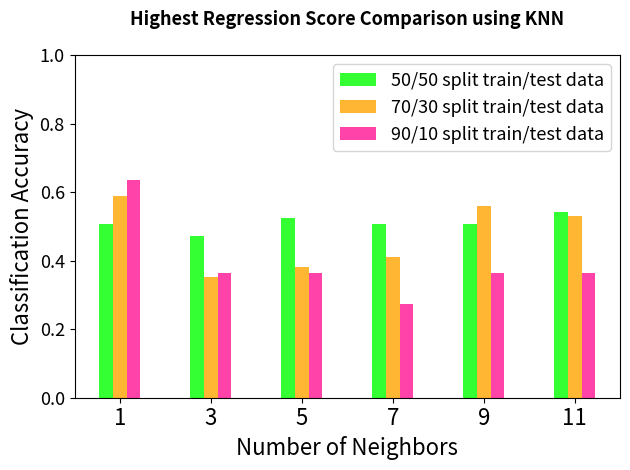

This chart was generated by the following Python code:
import numpy as np
import matplotlib.pyplot as plt

n_groups = 6

fiftyfifty = (0.5087719298, 0.4736842105, 0.5263157895, 0.5087719298, 0.5087719298, 0.5438596491)
seventythirty =  (0.5882352941, 0.3529411765, 0.3823529412, 0.4117647059, 0.5588235294, 0.5294117647)
ninetyten = (0.6363636364, 0.3636363636, 0.3636363636, 0.2727272727, 0.3636363636, 0.3636363636)

fig, ax = plt.subplots()
index = np.arange(n_groups)
bar_width = 0.15
opacity = 0.8
font_size_large = 16
font_size_small = 13

rects1 = plt.bar(index, fiftyfifty, bar_width,
alpha=opacity,
color='lime',
label='50/50 split train/test data')

rects2 = plt.bar(index + bar_width, seventythirty, bar_width,
alpha=opacity,
color='orange',
label='70/30 split train/test data')

rects3 = plt.bar(index + bar_width*2, ninetyten, bar_width,
alpha=opacity,
color='deeppink',
label='90/10 split train/test data')

plt.ylim(0,1.0)
plt.xlabel('Number of Neighbors', fontsize=font_size_large)
plt.ylabel('Classification Accuracy', fontsize=font_size_large)
plt.title('Highest Regression Score Comparison using KNN\n', fontweight='bold', fontsize=font_size_small, loc='center')
plt.xticks(index + bar_width, ('1', '3', '5', '7', '9', '11'), fontsize=font_size_large)
plt.yticks(fontsize=font_size_small)
plt.legend(fontsize=font_size_small)


plt.tight_layout()
plt.show()
